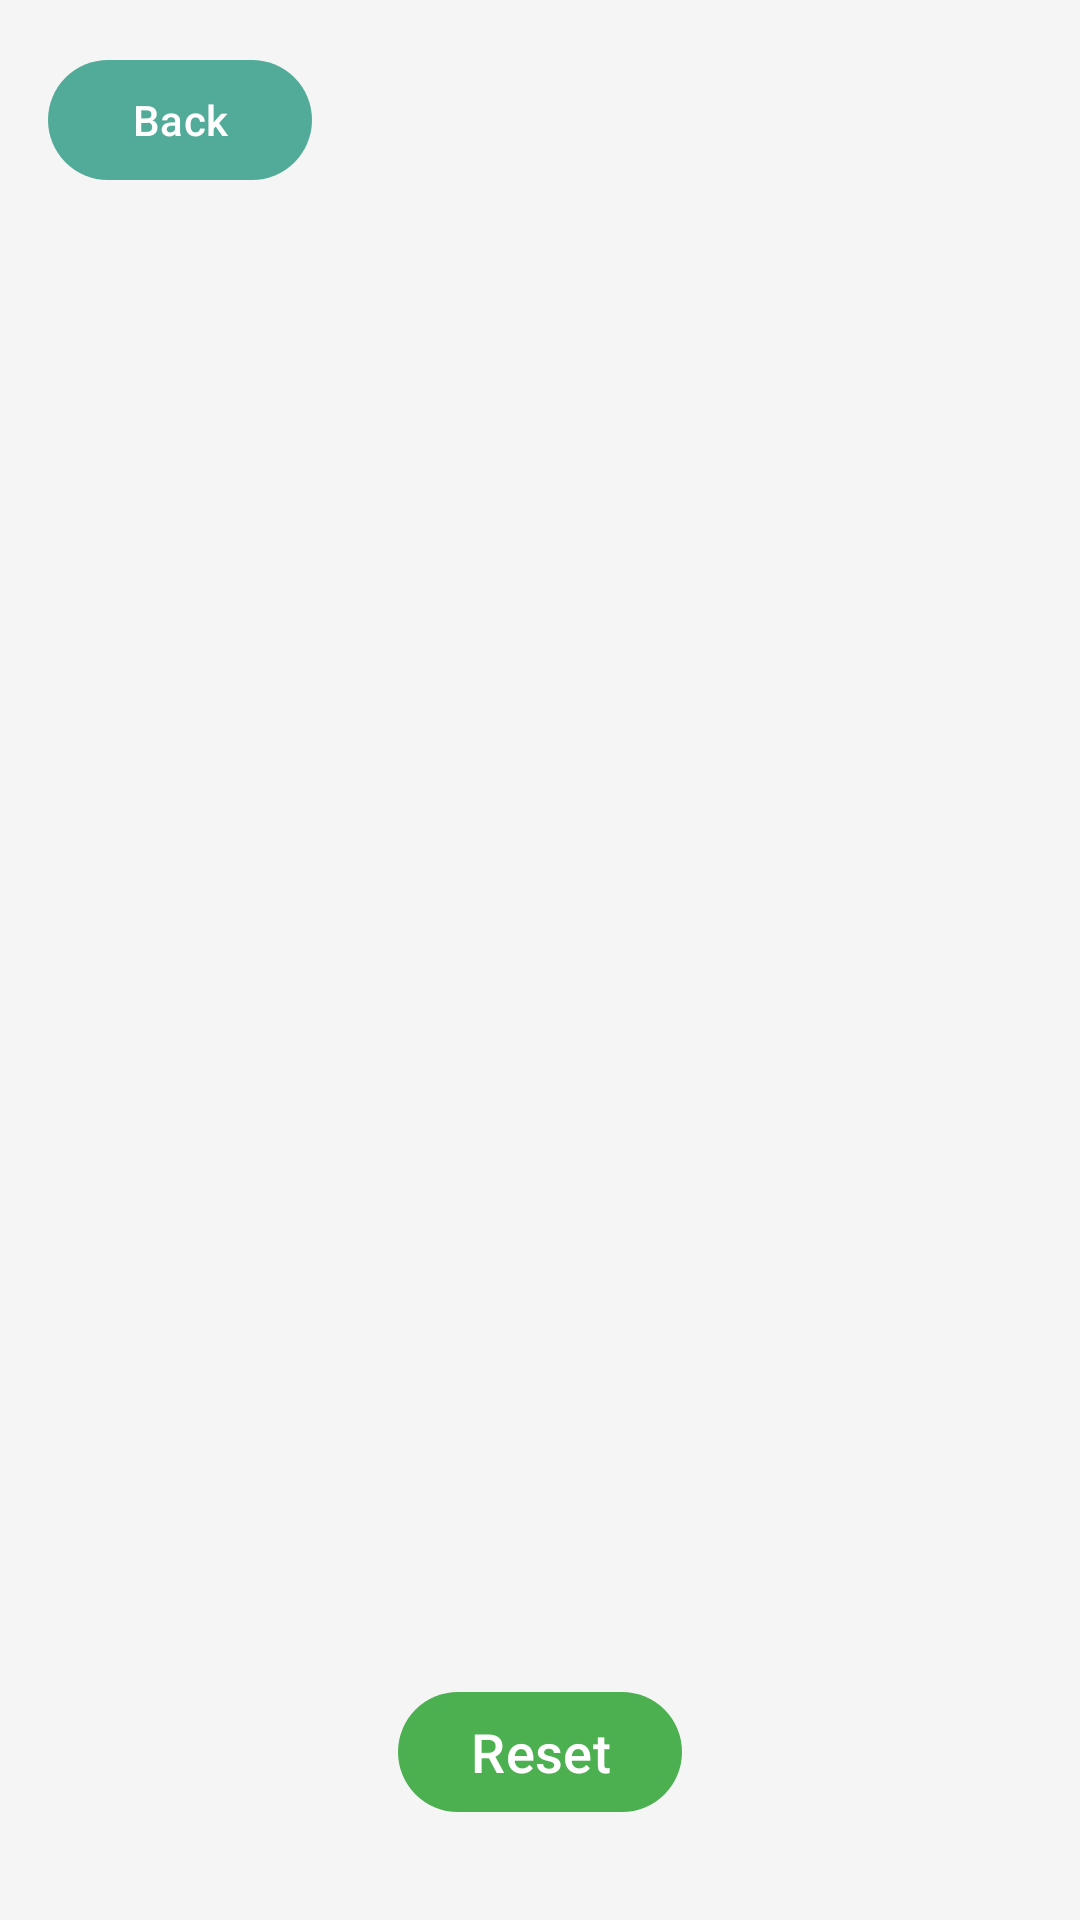

Here is an Android app screen rendered from its layout file. Give the layout XML and the strings, colors and styles it references.
<!-- AndroidManifest.xml: application theme Theme.Yoga36 -->
<!-- res/layout/activity_timer.xml -->
<?xml version="1.0" encoding="utf-8"?>
<androidx.constraintlayout.widget.ConstraintLayout xmlns:android="http://schemas.android.com/apk/res/android"
    xmlns:app="http://schemas.android.com/apk/res-auto"
    android:layout_width="match_parent"
    android:layout_height="match_parent"
    android:id="@+id/timerContainer"
    android:background="@color/background">

    <com.google.android.material.button.MaterialButton
        android:id="@+id/backButton"
        android:layout_width="wrap_content"
        android:layout_height="wrap_content"
        android:layout_margin="16dp"
        android:text="Back"
        app:backgroundTint="@color/accent"
        app:icon="@drawable/ic_arrow_back"
        app:cornerRadius="20dp"
        app:layout_constraintStart_toStartOf="parent"
        app:layout_constraintTop_toTopOf="parent" />

    <TextView
        android:id="@+id/timerTextView"
        android:layout_width="wrap_content"
        android:layout_height="wrap_content"
        android:textSize="72sp"
        android:textStyle="bold"
        android:textColor="#2196F3"
        android:fontFamily="monospace"
        app:layout_constraintBottom_toBottomOf="parent"
        app:layout_constraintEnd_toEndOf="parent"
        app:layout_constraintStart_toStartOf="parent"
        app:layout_constraintTop_toTopOf="parent" />

    <com.google.android.material.button.MaterialButton
        android:id="@+id/resetButton"
        android:layout_width="wrap_content"
        android:layout_height="wrap_content"
        android:layout_margin="32dp"
        android:text="Reset"
        android:textSize="18sp"
        app:cornerRadius="20dp"
        app:backgroundTint="#4CAF50"
        app:layout_constraintBottom_toBottomOf="parent"
        app:layout_constraintEnd_toEndOf="parent"
        app:layout_constraintStart_toStartOf="parent" />

</androidx.constraintlayout.widget.ConstraintLayout>
<!-- resources referenced by this layout -->
<resources>
  <color name="accent">#52AB98</color>
  <color name="background">#F5F5F5</color>
  <style name="Theme.Yoga36" parent="Base.Theme.Yoga36" />
  <style name="Base.Theme.Yoga36" parent="Theme.Material3.DayNight.NoActionBar">
          
          
      </style>
</resources>
